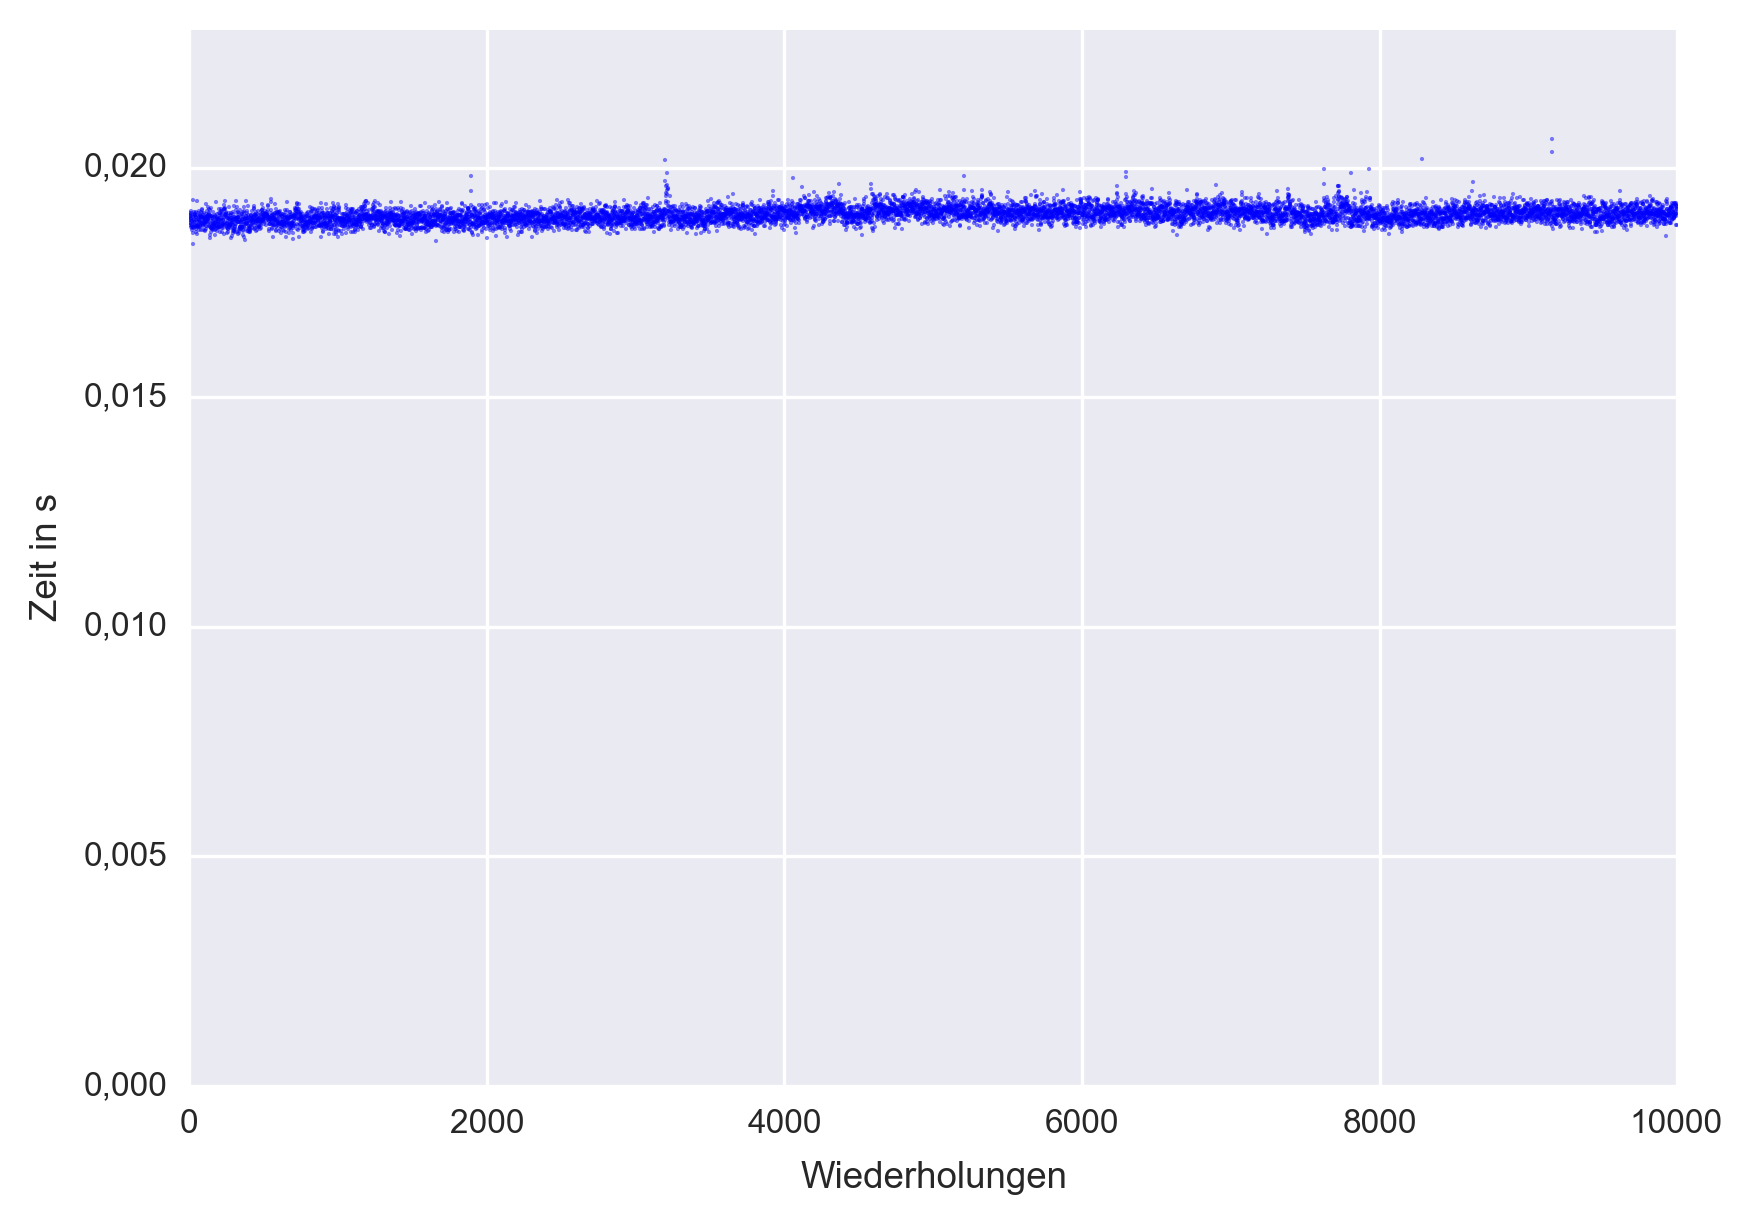

Values plotted in this chart, from the file beside it:
1, 1.88669999999999983553156113202931e-02
2, 1.87399999999999997135624596467096e-02
3, 1.90070000000000030593305666570814e-02
4, 1.89599999999999976885156627304241e-02
5, 1.89379999999999965032415616406070e-02
6, 1.87999999999999972688513594221149e-02
7, 1.88900000000000040101255649460654e-02
8, 1.87920000000000031459279625778436e-02
9, 1.88759999999999761310931489788345e-02
10, 1.89489999999999936264316602319013e-02
11, 1.87000000000000221600515715181245e-02
12, 1.90150000000000041211478674085811e-02
13, 1.89039999999999763780067496554693e-02
14, 1.90649999999999986144416652678046e-02
15, 1.89719999999999888729007579968311e-02
16, 1.86449999999999671551620394893689e-02
17, 1.88260000000000093933749667485245e-02
18, 1.87340000000000284074985756888054e-02
19, 1.88380000000000213944417737366166e-02
20, 1.87400000000000344080319791828515e-02
21, 1.86890000000000111590736651123734e-02
22, 1.92910000000000025899282718455652e-02
23, 1.85740000000000349267281762877246e-02
24, 1.83340000000000169499969615571899e-02
25, 1.87140000000000084057205640419852e-02
26, 1.88180000000000013926637620897964e-02
27, 1.89179999999999903792513578082435e-02
28, 1.86960000000000459152715848176740e-02
29, 1.89860000000000583852965974074323e-02
30, 1.90400000000000568789459975960199e-02
31, 1.88709999999999711306486460671294e-02
32, 1.88209999999999766373548482079059e-02
33, 1.87779999999999613891077387961559e-02
34, 1.88500000000000333955085807247087e-02
35, 1.86929999999999596482780361839104e-02
36, 1.89359999999999528697003370325547e-02
37, 1.87479999999999868975919525837526e-02
38, 1.87329999999999996518340594775509e-02
39, 1.89650000000000096278540695493575e-02
40, 1.90009999999999346087520279979799e-02
41, 1.89739999999999353619273279036861e-02
42, 1.89250000000000806466005087713711e-02
43, 1.86669999999999891571178523008712e-02
44, 1.87010000000000786712917033582926e-02
45, 1.90310000000000201225702767260373e-02
46, 1.85889999999999666613348381360993e-02
47, 1.89219999999999943796069601376075e-02
48, 1.88659999999999383746285275265109e-02
49, 1.92750000000000420996570937859360e-02
50, 1.87260000000000204067873710300773e-02
51, 1.88239999999999518820459343260154e-02
52, 1.88369999999999926387772575253621e-02
53, 1.85609999999999386588456218305510e-02
54, 1.87199999999998478728002737625502e-02
55, 1.87490000000001266755589313106611e-02
56, 1.86999999999999388933247246313840e-02
57, 1.90199999999998148325630609178916e-02
58, 1.87580000000000524096321896649897e-02
59, 1.87260000000000204067873710300773e-02
60, 1.88719999999999998863131622783840e-02
61, 1.89679999999998738502426931518130e-02
... 9,939 more rows
